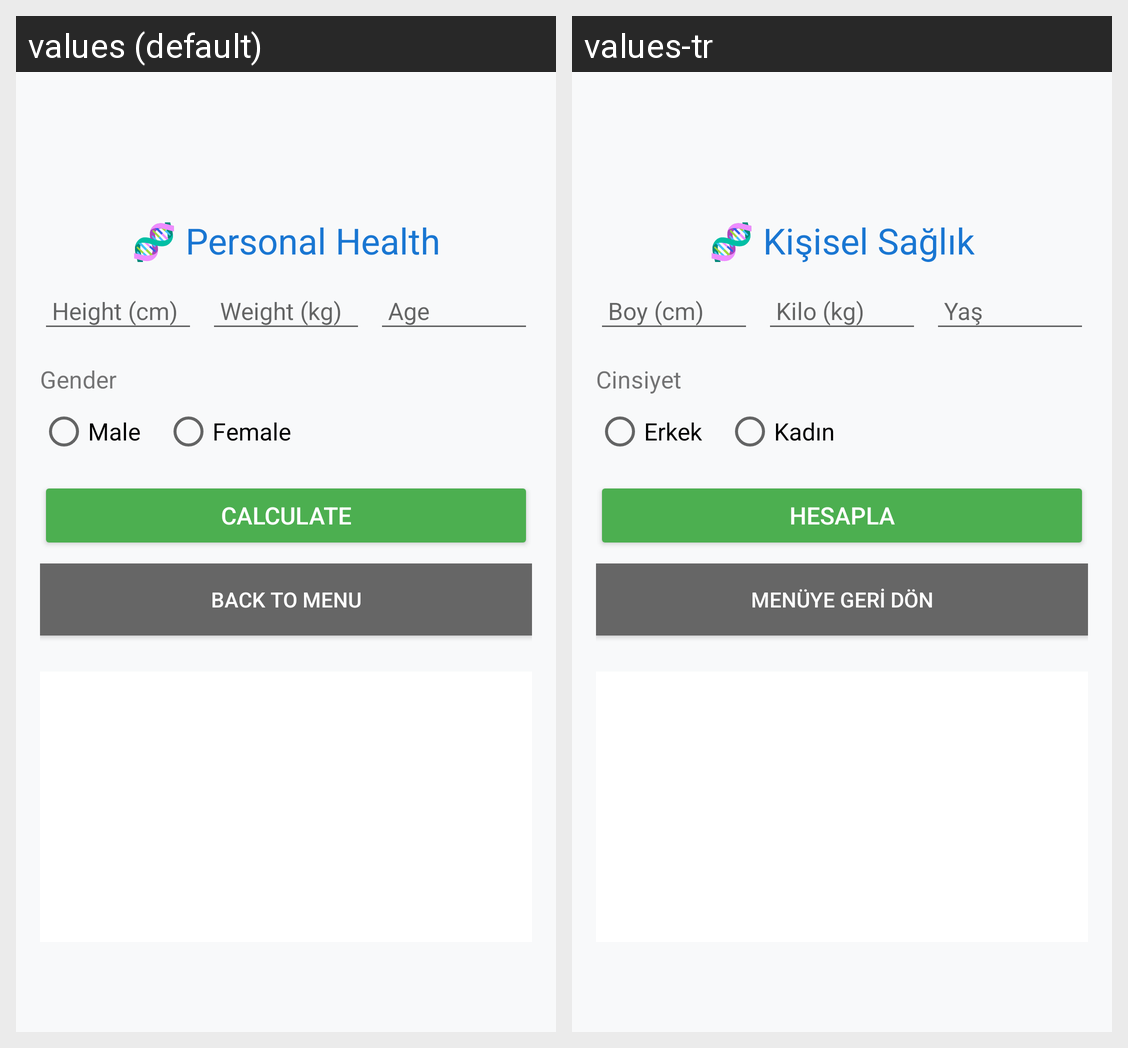

Strings drawn on this Android screen and how each of the app's shown locales translates them:
Android screen res/layout/activity_personal_calculation.xml rendered under 2 locales, left to right: values (default), values-tr. Device: Nexus 5 (rendered at 1080×1920; each locale shown at half size, 540×960, under a caption strip naming it); theme Theme.AppCompat.Light.DarkActionBar.
Strings drawn on this screen, with the default value and each locale's value (text and hints the layout hard-codes, and strings that could not be matched under every locale, appear in the picture but are not listed):

personal_health
  values: 🧬 Personal Health
  values-tr: 🧬 Kişisel Sağlık

height
  values: Height (cm)
  values-tr: Boy (cm)

weight
  values: Weight (kg)
  values-tr: Kilo (kg)

age
  values: Age
  values-tr: Yaş

gender
  values: Gender
  values-tr: Cinsiyet

male
  values: Male
  values-tr: Erkek

female
  values: Female
  values-tr: Kadın

calculate
  values: Calculate
  values-tr: Hesapla

back_to_menu
  values: Back to Menu
  values-tr: Menüye Geri Dön
